18-way image classification set "pokemon" from GitHub (yagmuronay/resnext-pokemon-classifier); label vocabulary: bug type, dark type, dragon type, electric type, fairy type, fighting type, fire type, flying type, ghost type, grass type, ground type, ice type, normal type, poison type, psychic type, rock type, steel type, water type.

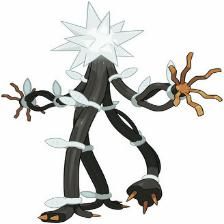
Label: electric type

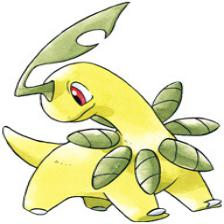
Label: grass type

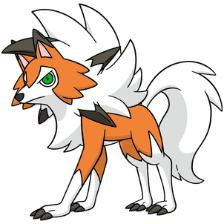
Label: rock type

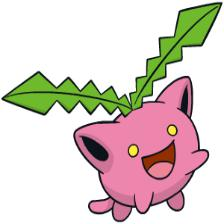
Label: flying type

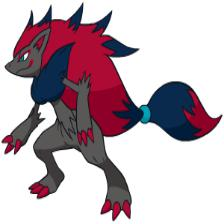
Label: dark type

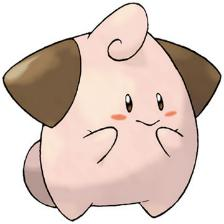
Label: fairy type
